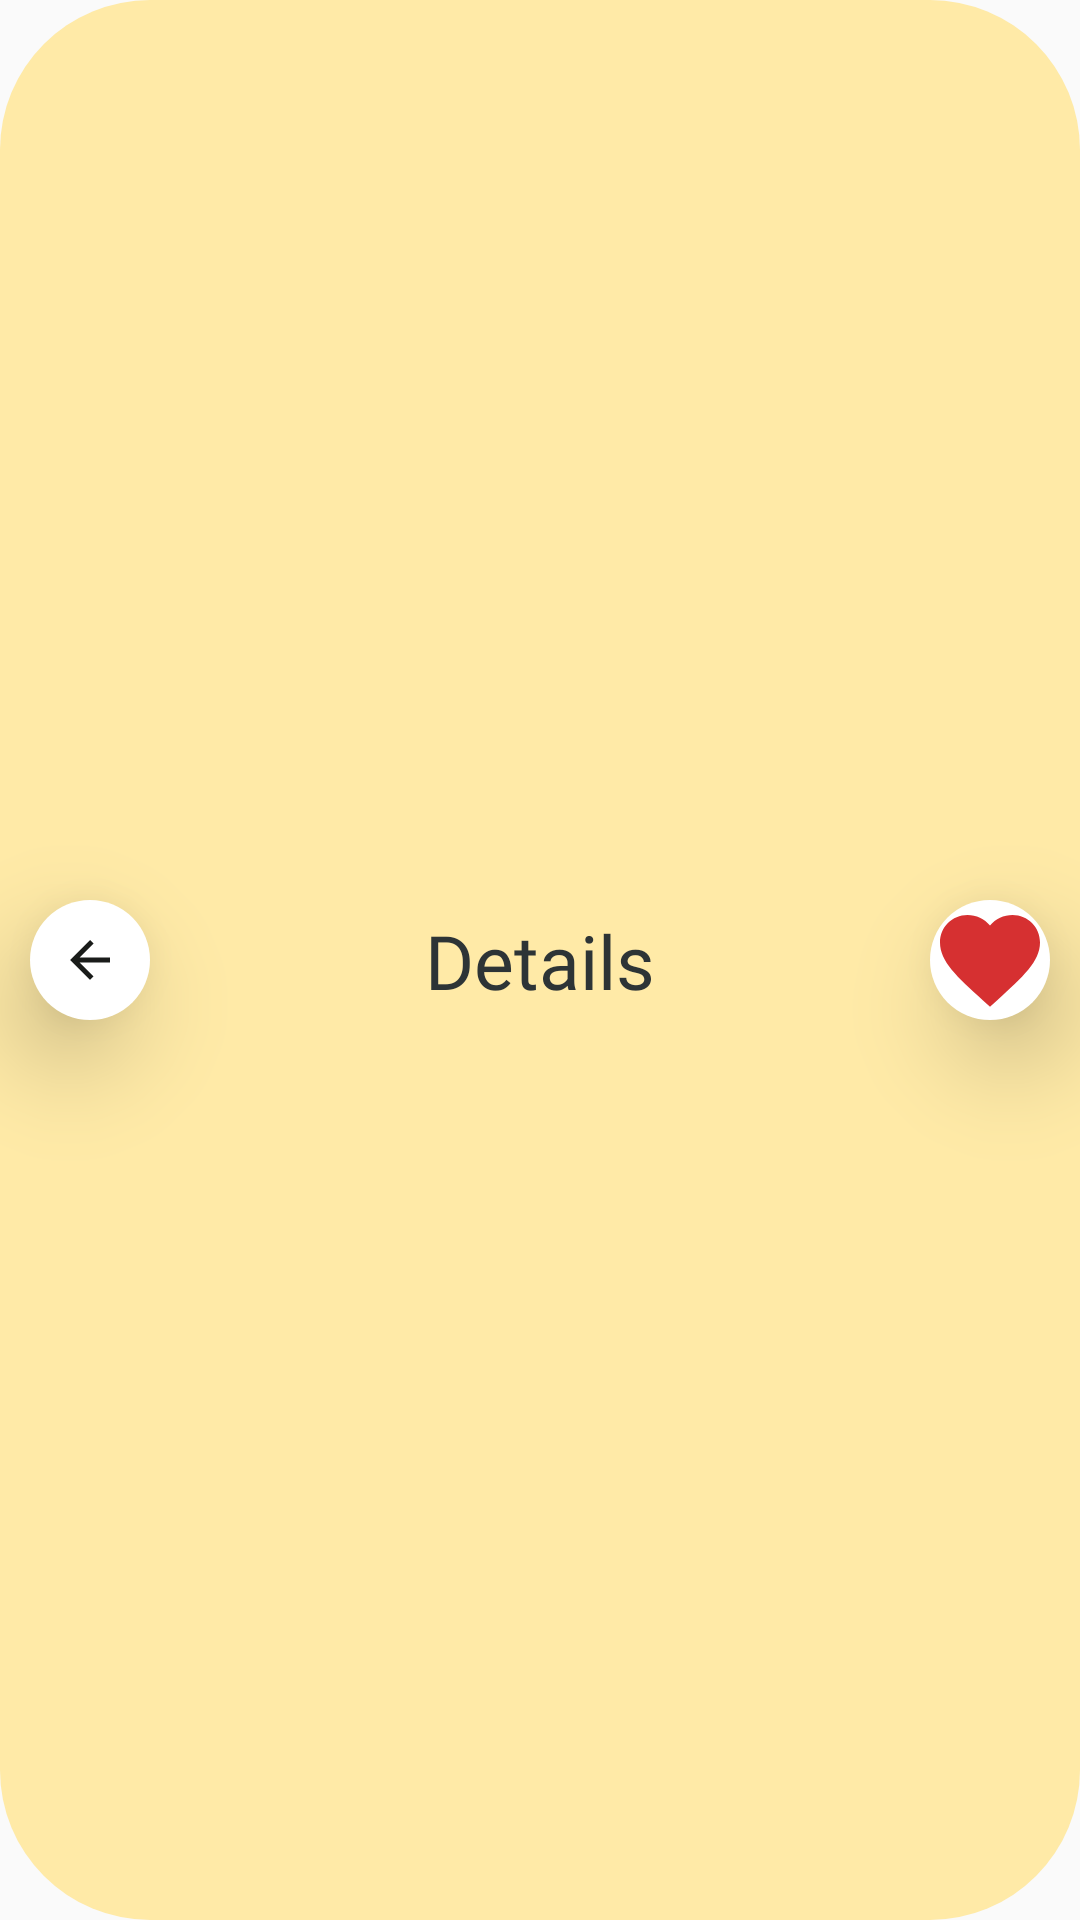

Write the Android layout XML for this screen, with the resource values it uses.
<!-- AndroidManifest.xml: application theme Theme.Foody -->
<!-- res/layout/layout_toolbar_details.xml -->
<?xml version="1.0" encoding="utf-8"?>
<androidx.constraintlayout.widget.ConstraintLayout xmlns:android="http://schemas.android.com/apk/res/android"
    xmlns:app="http://schemas.android.com/apk/res-auto"

    xmlns:tools="http://schemas.android.com/tools"
    android:layout_width="match_parent"
    android:background="@drawable/bg_cornor"
    android:layout_height="?attr/actionBarSize">

    <ImageView
        android:id="@+id/imageView2"
        android:layout_width="40dp"
        android:layout_height="40dp"
        android:layout_marginStart="10dp"
        android:background="@drawable/bg_radius"
        android:elevation="20dp"
        android:padding="10dp"
        android:src="@drawable/ic_baseline_arrow_back_24"
        app:layout_constraintBottom_toBottomOf="parent"
        app:layout_constraintStart_toStartOf="parent"
        app:layout_constraintTop_toTopOf="parent" />

    <TextView
        android:id="@+id/textView4"
        android:layout_width="wrap_content"
        android:layout_height="wrap_content"
        android:elevation="10dp"
        android:fontFamily="@font/alata"
        android:maxLines="2"
        android:text="Details"
        android:textColor="#2d3436"
        android:textSize="25sp"
        app:layout_constraintBottom_toBottomOf="parent"
        app:layout_constraintEnd_toStartOf="@+id/imageView3"
        app:layout_constraintStart_toEndOf="@+id/imageView2"
        app:layout_constraintTop_toTopOf="parent" />

    <LinearLayout
        android:layout_marginEnd="10dp"
        android:gravity="center"
        android:id="@+id/imageView3"
        android:layout_width="40dp"
        android:layout_height="40dp"
        android:elevation="20dp"
        android:background="@drawable/bg_radius"
        app:layout_constraintBottom_toBottomOf="parent"
        app:layout_constraintEnd_toEndOf="parent"
        app:layout_constraintTop_toTopOf="parent">
        <ImageView
            android:layout_gravity="center"
            android:id="@+id/yeuthichchitiet"
            android:layout_width="40dp"
            android:layout_height="40dp"
            android:src="@drawable/ic_baseline_favorite_24"
            app:layout_constraintEnd_toEndOf="parent" />
    </LinearLayout>

</androidx.constraintlayout.widget.ConstraintLayout>
<!-- resources referenced by this layout -->
<resources>
  <!-- drawable bg_cornor (drawable) -->
  <?xml version="1.0" encoding="utf-8"?>
  <shape android:shape="rectangle" xmlns:android="http://schemas.android.com/apk/res/android">
      <corners android:topLeftRadius="50dp"
          android:topRightRadius="50dp"
          android:bottomLeftRadius="50dp"
          android:bottomRightRadius="50dp"/>
      <gradient android:endColor="#ffeaa7"
          android:startColor="#ffeaa7"/>
  
  </shape>
  <!-- drawable bg_radius (drawable) -->
  <?xml version="1.0" encoding="utf-8"?>
  <shape  android:shape="oval" xmlns:android="http://schemas.android.com/apk/res/android">
     <solid android:color="@color/white"/>
  </shape>
  <!-- drawable ic_baseline_arrow_back_24 (drawable) -->
  <vector android:autoMirrored="true" android:height="24dp"
      android:tint="#1A1C1A" android:viewportHeight="24"
      android:viewportWidth="24" android:width="24dp" xmlns:android="http://schemas.android.com/apk/res/android">
      <path android:fillColor="@android:color/white" android:pathData="M20,11H7.83l5.59,-5.59L12,4l-8,8 8,8 1.41,-1.41L7.83,13H20v-2z"/>
  </vector>
  <!-- drawable ic_baseline_favorite_24 (drawable) -->
  <vector android:height="24dp" android:tint="#d63031"
      android:viewportHeight="24" android:viewportWidth="24"
      android:width="24dp" xmlns:android="http://schemas.android.com/apk/res/android">
      <path android:fillColor="#d63031" android:pathData="M12,21.35l-1.45,-1.32C5.4,15.36 2,12.28 2,8.5 2,5.42 4.42,3 7.5,3c1.74,0 3.41,0.81 4.5,2.09C13.09,3.81 14.76,3 16.5,3 19.58,3 22,5.42 22,8.5c0,3.78 -3.4,6.86 -8.55,11.54L12,21.35z"/>
  </vector>
  <style name="Theme.Foody" parent="Theme.AppCompat.DayNight.NoActionBar">
          
          <item name="colorPrimaryDark">@color/white</item>
          <item name="colorPrimary">@color/purple_500</item>
          <item name="colorPrimaryVariant">@color/purple_700</item>
          <item name="colorOnPrimary">@color/white</item>
          
          <item name="colorSecondary">@color/teal_200</item>
          <item name="colorSecondaryVariant">@color/teal_700</item>
          <item name="colorOnSecondary">@color/black</item>
          
          <item name="android:statusBarColor">?attr/colorPrimaryVariant</item>
          
      </style>
  <!-- not gathered from this repository: default colours our renderer supplied (Android Studio template values) -->
  <color name="purple_500">#FF6200EE</color>
  <color name="purple_700">#FF3700B3</color>
  <color name="teal_200">#FF03DAC5</color>
  <color name="teal_700">#FF018786</color>
  <color name="black">#FF000000</color>
  <color name="white">#FFFFFFFF</color>
</resources>
